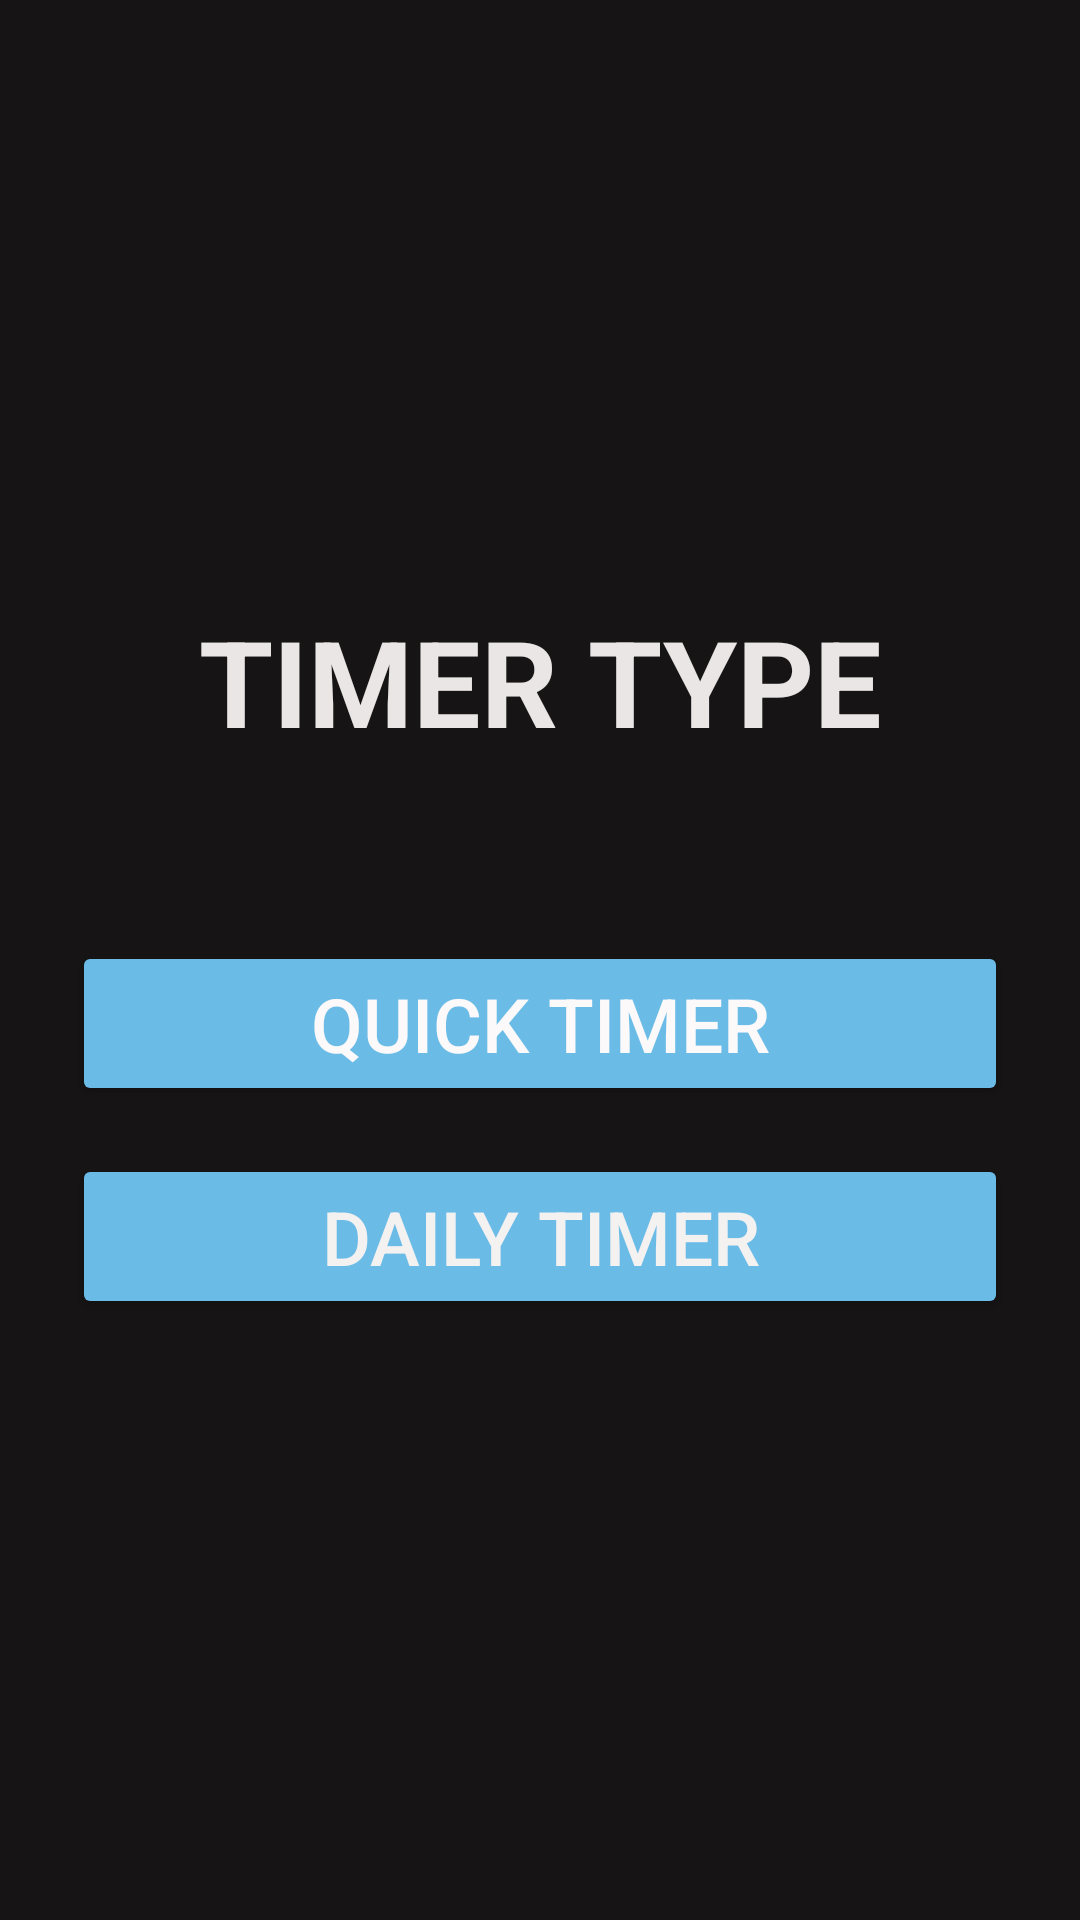

Reconstruct the res/layout file that produces this screen, plus the resources it refers to.
<!-- AndroidManifest.xml: application theme Theme.AutoMuteFinal -->
<!-- res/layout/activity_select_timer.xml -->
<?xml version="1.0" encoding="utf-8"?>
<androidx.constraintlayout.widget.ConstraintLayout
    xmlns:android="http://schemas.android.com/apk/res/android"
    xmlns:app="http://schemas.android.com/apk/res-auto"
    xmlns:tools="http://schemas.android.com/tools"
    android:id="@+id/main"
    android:layout_width="match_parent"
    android:layout_height="match_parent"
    android:background="#161414"
    android:padding="24dp"
    tools:context=".SelectTimerActivity">

    
    <TextView
        android:id="@+id/textView3"
        android:layout_width="0dp"
        android:layout_height="wrap_content"
        android:layout_marginBottom="60dp"
        android:autoSizeMaxTextSize="60sp"
        android:autoSizeMinTextSize="30sp"
        android:autoSizeStepGranularity="2sp"
        android:autoSizeTextType="uniform"
        android:ellipsize="none"
        android:gravity="center"
        android:singleLine="true"
        android:text="TIMER TYPE"
        android:textColor="#EBE6E6"
        android:textSize="40sp"
        android:textStyle="bold"
        app:layout_constraintBottom_toTopOf="@id/quickTimerButton"
        app:layout_constraintEnd_toEndOf="parent"
        app:layout_constraintStart_toStartOf="parent"
        app:layout_constraintTop_toTopOf="parent"
        app:layout_constraintVertical_chainStyle="packed" />

    
    <Button
        android:id="@+id/quickTimerButton"
        android:layout_width="0dp"
        android:layout_height="55dp"
        android:layout_marginBottom="16dp"
        android:autoSizeMaxTextSize="25sp"
        android:autoSizeMinTextSize="18sp"
        android:autoSizeStepGranularity="1sp"
        android:autoSizeTextType="uniform"
        android:backgroundTint="#6BBBE7"
        android:text="QUICK TIMER"
        android:textColor="#FBF9F9"
        android:textSize="25sp"
        app:layout_constraintBottom_toTopOf="@id/dailyTimerButton"
        app:layout_constraintEnd_toEndOf="parent"
        app:layout_constraintStart_toStartOf="parent"
        app:layout_constraintTop_toBottomOf="@id/textView3" />

    
    <Button
        android:id="@+id/dailyTimerButton"
        android:layout_width="0dp"
        android:layout_height="55dp"
        android:autoSizeMaxTextSize="25sp"
        android:autoSizeMinTextSize="18sp"
        android:autoSizeStepGranularity="1sp"
        android:autoSizeTextType="uniform"
        android:backgroundTint="#6BBBE7"
        android:text="DAILY TIMER"
        android:textColor="#F4F1F1"
        android:textSize="25sp"
        app:layout_constraintBottom_toBottomOf="parent"
        app:layout_constraintEnd_toEndOf="parent"
        app:layout_constraintStart_toStartOf="parent"
        app:layout_constraintTop_toBottomOf="@id/quickTimerButton"
        app:layout_constraintVertical_bias="0.0" />

</androidx.constraintlayout.widget.ConstraintLayout>
<!-- resources referenced by this layout -->
<resources>
  <style name="Theme.AutoMuteFinal" parent="Base.Theme.AutoMuteFinal" />
  <style name="Base.Theme.AutoMuteFinal" parent="Theme.Material3.DayNight.NoActionBar">
      </style>
</resources>
